pico-8 play session: no input (idle)

[t = 1 s] idle ~1s (no d-pad/buttons)
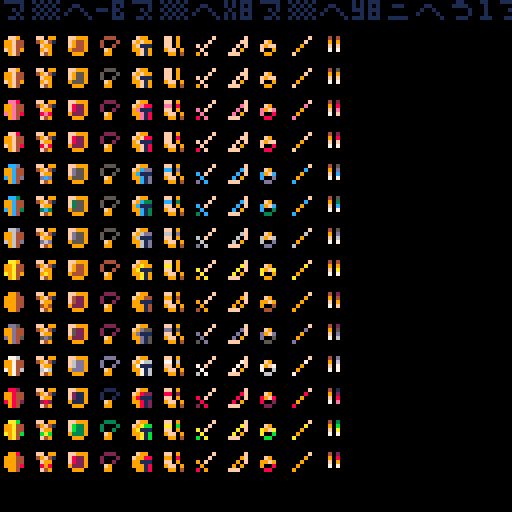

pico-8 cartridge
version 39
__lua__

printh('debug started','debug',true)
function debug(s)
 printh(tostr(s),'debug',false)
end

function clone(t1)
 local result={}
 for i=1,#t1 do
  result[i]=t1[i]
 end
 return result
end

function concat(t1,t2)
 local result=clone(t1)
 for i=1,#t2 do
  add(result,t2[i])
 end
 return result
end

colors={}

for i=0,13 do
 colors[i+1]={sget(i,8),sget(i,9),sget(i,10),sget(i,11)}
end

curindex=1

printh('debug started','debug',true)
function debug(s)
 printh(tostr(s),'debug',false)
end

running=0
function _update60()
 running+=1
 if btnp(6) then
  running=-1
 end

 if running <= 0 then
  return
 end

 if btnp(0) then
  curindex=curindex-1
 end
 if btnp(1) then
  curindex=curindex+1
 end
 curindex=mid(1,curindex,#colors)
end

function _draw()
 if running <= 0 then
  cls(2)
  return
 end
 cls()
 for sprite=0,10 do
  for color=1,#colors do
   pal(concat(concat({1},colors[curindex]),colors[color]),0)
   spr(sprite,sprite*8,color*8)
   
   pset(84,color*8+1,6)
   pset(84,color*8+2,7)
   pset(84,color*8+3,8)
   pset(84,color*8+4,9)
   
   pal()

   pset(82,color*8+1,sget(curindex-1,8))
   pset(82,color*8+2,sget(curindex-1,9))
   pset(82,color*8+3,sget(curindex-1,10))
   pset(82,color*8+4,sget(curindex-1,11))
  end
 end

 src="⁶-b⁶x8⁶y8ᶜ1⁶.ユユラョ◝◝◝◝⁶-#⁶.◝よ○○oエれ³⁸⁶-#ᶜ2⁶.\0@██… <ュ²1⁶.ムメミエエ゜~ュ⁶.	ᵇ○◝ュ◜◝◜⁶-#ᶜ1⁶.⁷エ○○|ュヲユ⁸⁶-#ᶜ2⁶.\0\0\0\0³³⁷ᶠ⁶-#ᶜ1⁶.\0\0\0\0\0⁷ユユ⁸⁶-#ᶜ5⁶.\0\0\0\0\0\0²\0⁸⁶-#ᶜ6⁶.\0\0\0\0\0\0⁴²⁸⁶-#ᶜd⁶.\0\0\0\0\0\0\0ᶜ⁸⁶-#ᶜf⁶.\0\0\0\0\0\0\0¹⁶-#ᶜ1⁶.\0\0\0\0➡️むシ?⁶.\0\0\0\0²⁴\0\0 ⁶. \0\0\0\0\0\0\0⁶.\0\0█Iそユユラ⁶-#⁶.ュヲンュ◝◝ン0⁸⁶-#ᶜ2⁶.\0\0\0\0\0\0\0ら⁸⁶-#ᶜ5⁶.\0\0\0\0\0\0\0¹⁸⁶-#ᶜ6⁶.\0\0\0\0\0\0⁶ᵉ²1ᶜ2⁶.らさお~◝◜◝◝⁶.○に◝ル◝◝◝◝⁶.³ᶠ⁷れネンン~⁶.\0\0\0\0\0\0\0³\n ⁶.ヲユナ<~ュヲナ⁶.ヨん◆ᵉᶜ⁵○◝²1⁶.◝ョョ◜◝◝ョ◝⁸⁶-#ᶜ8⁶.\0\0\0\0\0\0²\0²1ᶜ2⁶.ᶠᶠ⁷³¹\0¹\0⁸⁶-#ᶜ5⁶.@\0⁸\0\0\0\0(⁸⁶-#ᶜ6⁶.█`p<>せ⁶♥⁸⁶-#ᶜ7⁶.\0\0\0\0\0\0 ▮⁸⁶-#ᶜd⁶.\0\0█ら\0\0\0\0⁸⁶-#ᶜf⁶.\0█\0\0らXス@²1ᶜ5⁶.\0\0⁷\0\0\0\0ヌ⁸⁶-#ᶜ6⁶.\0\0ヲャ。ョャ▮⁸⁶-#ᶜ7⁶.¹\0\0\0²²⁴\r⁸⁶-#ᶜd⁶.ᵉᶠ\0⁴\0\0\0\0⁸⁶-#ᶜf⁶.\0\0\0\0ナ\0\0\0²1ᶜ5⁶.\0\0\0\0\0\0⌂⁴⁸⁶-#ᶜ6⁶.\0\0◝◝ユqqP⁸⁶-#ᶜd⁶.\0\0\0\0\0🅾️\0\n⁸⁶-#ᶜf⁶.\0\0\0\0ᶠ\0\0 ⁶-#ᶜ1⁶.█L⁸\0⁴\0¹¹⁸⁶-#ᶜ5⁶.\0\0\0\0\0\0\0█⁸⁶-#ᶜ6⁶.\0\0qs{|tn⁸⁶-#ᶜd⁶.\0\0█⁸█⬇️█\0⁸⁶-#ᶜf⁶.\0\0⁶░\0\0\n▮⁶-#ᶜ1⁶.\0あ…ppppp⁸⁶-#ᶜ5⁶.\0\0\0\0\0█☉☉⁸⁶-#ᶜ6⁶.\0\0ᵇᶠ⁷⁶⁶⁶⁸⁶-#ᶜd⁶.\0\0\0\0⁸⁸\0\0⁸⁶-#ᶜf⁶.\0\0⁴\0\0¹¹¹⁶-#ᶜ1⁶.\0れ⁸H 8x8⁸⁶-#ᶜ5⁶.\0\0\0\0@@\0\0⁸⁶-#ᶜ6⁶.\0\0⁷♥♥♥✽♥⁸⁶-#ᶜ7⁶.\0\0█\0\0\0\0\0⁸⁶-#ᶜd⁶.\0\0\0\0\0\0\0@⁸⁶-#ᶜf⁶.\0\0\0\0\0\0²\0⁶-#ᶜ1⁶.ヌル▮\0⁴⁴\0\0⁸⁶-#ᶜ5⁶.\0\0\0\0\0\0ろ\0⁸⁶-#ᶜ6⁶.\0\0ナヨャk•Z⁸⁶-#ᶜ7⁶.\0\0³²\0\0 █⁸⁶-#ᶜd⁶.\0\0\0\0\0█\0⁴⁸⁶-#ᶜf⁶.\0\0\0\0\0▮\0!²1ᶜ2⁶.ら\0\0\0\0\0\0\0⁸⁶-#ᶜ5⁶.\0\0▮▮ᶜ²⁴0⁸⁶-#ᶜ6⁶.?◝ヤフb`らア⁸⁶-#ᶜ7⁶.\0\0\0\0\0\0\0²⁸⁶-#ᶜd⁶.\0\0\0⁸█¹!¹⁸⁶-#ᶜf⁶.\0\0\0\0¹█\0\0²2ᶜ5⁶.\0\0²\0\0⁸\0\0⁸⁶-#ᶜ6⁶.\0\0¹⁵³³⁷ᶠ⁸⁶-#ᶜd⁶.\0\0\0²ᶜ⁴\0\0²2ᶜ1⁶.█ら@\0\0\0\0\0²2⁶.¹█$\0\0\0█ナ⁸⁶-#ᶜ5⁶.\0\0\0\0\0█\0\0²2ᶜ1⁶.ッッ◜◜◝◝◝ト\n⁶-#⁶.◝◝◝◝◝◝◝◜²1ᶜ2⁶.ら ◝◝◜ヲ@◝⁶.◝~◝◝◝◝ヲ◝²1⁶.~?゜ᶠ⁷³³¹⁸⁶-#ᶜ5⁶.\0\0\0\0\0⁴\0\0⁸⁶-#ᶜ6⁶.\0█\0Pp8$<⁸⁶-#ᶜ7⁶.\0\0\0█\0\0▮²⁸⁶-#ᶜd⁶.\0\0\0\0☉ららら⁸⁶-#ᶜf⁶.█@ナ \0\0⁸\0²1ᶜ5⁶.⁸\0\0\0ᶜ⁴²⁴⁸⁶-#ᶜ6⁶.!█!█ユユxき⁸⁶-#ᶜ7⁶.らaP`\0⁸\0\0⁸⁶-#ᶜd⁶.⁘ᵉ⁶⁷³³▒S⁸⁶-#ᶜf⁶.²\0█▮\0\0\0\0²1ᶜ5⁶.²\0\0\0\0\0\0⁸⁸⁶-#ᶜ6⁶.ュをュ◝ャン◜ユ⁸⁶-#ᶜ7⁶.¹1\0\0\0\0\0\0⁸⁶-#ᶜd⁶.\0\0\0\0⁴⁶¹⁷⁸⁶-#ᶜf⁶.\0⁸¹\0\0\0\0\0²1ᶜ2⁶.\0\0\0\0\0⁸「「⁸⁶-#ᶜ5⁶.\0²²ᵉ█\0\0█⁸⁶-#ᶜ6⁶.A…▥➡️3⁙¹¹⁸⁶-#ᶜ7⁶.8)\0\0\0\0\0\0⁸⁶-#ᶜd⁶.\0\0``@ナヌf⁸⁶-#ᶜf⁶.\0@\0\0\0\0\0\0²1ᶜ5⁶.█☉☉█…⁸⁸⁸⁸⁶-#ᶜ6⁶.e7swgcネ█⁸⁶-#ᶜ7⁶.⁸@\0\0\0\0\0\0⁸⁶-#ᶜd⁶.\0\0\0\0\0░⁴g⁸⁶-#ᶜf⁶.□\0⁴\0\0\0\0\0²5ᶜ6⁶.nv○=○み▤\0⁸⁶-#ᶜ7⁶.\0⁸\0\0\0\0\0\0⁸⁶-#ᶜd⁶.\0\0\0B█Fg◝⁸⁶-#ᶜf⁶.■¹\0\0\0\0\0\0²5ᶜ1⁶.\0\0\0\0\0\0\0 ⁸⁶-#ᶜ6⁶.リ○◝?や=%\0⁸⁶-#ᶜ7⁶.ᶜ█\0\0\0\0\0\0⁸⁶-#ᶜd⁶.\0\0\0█Bるソト²5ᶜ1⁶.\0\0\0\0\0\0²\0⁸⁶-#ᶜ2⁶.\0\0\0\0\0\0\0²⁸⁶-#ᶜ6⁶.ユるリリャzx8⁸⁶-#ᶜ7⁶.\0!\0\0\0\0\0\0⁸⁶-#ᶜd⁶.\0▮\0⁸\0✽▒E⁸⁶-#ᶜf⁶.⁷⁴\0\0\0\0\0\0²5ᶜ1⁶.\0 \0▮▮⁸⁸⁴⁸⁶-#ᶜ6⁶.ャOり@ナナユユ⁸⁶-#ᶜ7⁶.\0█\0█\0\0\0\0⁸⁶-#ᶜd⁶.\0▮゛'⁷³²\n⁸⁶-#ᶜf⁶.⁴\0\0\0\0\0\0\0²5ᶜ2⁶.ヌら█\0\0\0\0\0⁸⁶-#ᶜ6⁶.「0srりれCネ⁸⁶-#ᶜ7⁶.\0	\0¹²⁴█\0⁸⁶-#ᶜd⁶.⁴⁶ᶜ☉<8<「⁸⁶-#ᶜf⁶.¹\0\0\0\0\0\0\0²5ᶜ2⁶.◝◝◝◝◜◜ュヲ⁸⁶-#ᶜ6⁶.\0\0\0\0\0¹³⁷²1ᶜ2⁶.◝◝◝○◝◝◝◝⁶./ᶠ³「ᶠ⁷³\0\n⁶-#ᶜ1⁶.◝◝◝◝◝◝ョ◝²1ᶜ2⁶.◜ナ\0\0\0\0\0█²1⁶.◝?ᶜ²\0\0\0¹⁸⁶-#ᶜ5⁶.\0@ \0\0\0\0\0⁸⁶-#ᶜ6⁶.\0\0█`ぬ@っナ⁸⁶-#ᶜ7⁶.\0█\0\0\0…▮¥⁸⁶-#ᶜf⁶.\0\0@█@($⁴²6ᶜ7⁶.²$ᵇ⁴\0\0\0\0⁸⁶-#ᶜd⁶.ナ…\0\0\0\0\0\0⁸⁶-#ᶜf⁶.ᶜ²\0³\0\0\0\0²6ᶜ2⁶.\0▮8<ヘュヲュ⁸⁶-#ᶜ5⁶.ᶜᶜ⁶\0⁘\0\0\0⁸⁶-#ᶜd⁶.⁙⬇️▒²²\0\0\0²6ᶜ1⁶.\0\0\0¹\0\0\0\0⁸⁶-#ᶜ2⁶.\0ヲュ◜◝◝◝◝⁸⁶-#ᶜd⁶.⁷⁷³\0\0\0\0\0²6ᶜ2⁶.「◝◝◝◝◝◝◝⁸⁶-#ᶜ5⁶.█\0\0\0\0\0\0\0⁸⁶-#ᶜd⁶.f\0\0\0\0\0\0\0²6ᶜ2⁶.▮◝◝◝◝◝◝◝⁸⁶-#ᶜ5⁶.⁸\0\0\0\0\0\0\0⁸⁶-#ᶜd⁶.⁵\0\0\0\0\0\0\0²6ᶜ2⁶.\0◝◝◝◝◝◝◝⁸⁶-#ᶜd⁶.よ\0\0\0\0\0\0\0²2ᶜ5⁶. \0\0\0\0\0\0\0⁸⁶-#ᶜ8⁶.\0\0\0\0\0 \0\0⁸⁶-#ᶜd⁶.ト\0\0\0\0\0\0\0²2ᶜ5⁶.█\0\0\0\0\0\0\0⁸⁶-#ᶜ6⁶.「\0\0\0\0\0\0\0⁸⁶-#ᶜd⁶.a\0\0\0\0\0\0\0²2ᶜ1⁶.²\0▮█\0\0\0\0⁸⁶-#ᶜ6⁶.ヲヲナ@\0\0\0\0⁸⁶-#ᶜ8⁶.\0\0\0\0\0█\0\0⁸⁶-#ᶜd⁶.¹\0\0\0\0\0\0\0²2ᶜ1⁶.\0\0\0\0²\0\0\0⁸⁶-#ᶜ6⁶.らカxヲュ◜◝ュ⁸⁶-#ᶜ7⁶.\0 \0\0\0\0\0\0⁸⁶-#ᶜd⁶.?ᶜ⁴⁴\0\0\0\0⁸⁶-#ᶜf⁶.\0\0█\0\0\0\0\0²2ᶜ1⁶.\0\0\0\0█\0\0\0⁸⁶-#ᶜ6⁶.ᶠ゜¥4yワヤ◝⁸⁶-#ᶜ7⁶.\0\0⁴ᵇ⁶⁸▮\0⁸⁶-#ᶜd⁶.\0\0!\0\0\0\0\0²2ᶜ1⁶.ヘュ◝◝◝ワ◜ュ⁸⁶-#ᶜ6⁶.\0\0\0\0\0\0¹³²1 \n⁶-#ᶜ1⁶.◝◝◝◝◝◝{◝²1ᶜ2⁶.0▮\0\0\0\0\0\0⁸⁶-#ᶜ5⁶.\0@\0\0▮\0\0⁸⁸⁶-#ᶜ6⁶.\0\0@█ナユナ█⁸⁶-#ᶜ7⁶.\0\0█@\0\0\0\0⁸⁶-#ᶜd⁶.\0\0\0 \0\0\0\0⁸⁶-#ᶜf⁶.\0█\0\0\0\0\0\0²1ᶜ6⁶.ユュ◜◝◝◝◝?⁸⁶-#ᶜ7⁶.⁵³\0\0\0\0\0\0⁸⁶-#ᶜf⁶.\n\0¹\0\0\0\0\0²1ᶜ2⁶.\0\0█Pき ¹@⁸⁶-#ᶜ5⁶.\0\0\0\0\0\0\0¹⁸⁶-#ᶜ6⁶.◝○?ᶠ⁷¹\0\0²1ᶜ2⁶.◜◝◝◝ュ⁸\0き⁸⁶-#ᶜ5⁶.\0\0\0\0\0⁴\0▮⁸⁶-#ᶜ6⁶.¹\0\0\0\0\0\0\0²1ᶜ2⁶.◝◝◝◝◜ヲマモ⁸⁶-#ᶜ5⁶.\0\0\0\0¹\0\0▮⁸⁶-#ᶜd⁶.\0\0\0\0\0²\0\0²2   ᶜ1⁶.\0\0\0」\0\0\0\0 ²2⁶.\0\0\0\0\0\0⁴\0⁸⁶-#ᶜ5⁶.\0\0\0\0\0\0▮⁸²2ᶜ1⁶.\0\0\0\0\0\0@@⁸⁶-#ᶜ6⁶.ヲナら\0\0\0\0\0⁸⁶-#ᶜd⁶.\0\0\0█\0\0\0\0²2ᶜ1⁶.\0\0\0\0\0\0⁴▶⁸⁶-#ᶜ5⁶.\0\0\0\0¹\0\0\0⁸⁶-#ᶜ6⁶.◝◝◝◝◜ュユナ²2ᶜ1⁶.ま\0▮\0██\0ら⁸⁶-#ᶜ5⁶.\0\0\0\0@\0\0\0⁸⁶-#ᶜ6⁶.³⁷ᶠ゜??○?⁸⁶-#ᶜ7⁶.\0\0\0\0\0@\0\0⁸⁶-#ᶜd⁶.\0⁸\0\0\0\0█\0⁸⁶-#ᶜf⁶.⁴\0\0\0\0\0\0\0²2ᶜ1⁶.タュ◜◝◝◝◝◝\n⁶-#⁶.ワャン◝か\0\0\0⁸⁶-#ᶜ2⁶.\0\0\0\0`◝◝○⁸⁶-#ᶜ8⁶.\0\0\0\0\0\0\0█⁶-#ᶜ1⁶.○ン◝ツ\0\0\0\0⁸⁶-#ᶜ2⁶.\0\0\0 ワ◜◝◝⁸⁶-#ᶜ5⁶.\0⁴\0²⁸¹\0\0²1ᶜ2⁶.\0\0\0⁴◝◝◝◝⁸⁶-#ᶜ6⁶.ᶠ⁴\0\0\0\0\0\0⁸⁶-#ᶜd⁶.▮\0\0\0\0\0\0\0²1ᶜ2⁶.\0█きョョ◝よ◝⁸⁶-#ᶜ5⁶.¹\0▮\0²\0\0\0⁸⁶-#ᶜ8⁶.\0\0\0\0\0\0@\0⁸⁶-#ᶜd⁶.\0▮\0\0\0\0\0\0²1ᶜ2⁶.ユxuヤ~◝▥フ⁸⁶-#ᶜ5⁶.⁸\0☉\0¹\0\0\0⁸⁶-#ᶜ8⁶.\0█\0▮█\0f「²2⁶.\0\0□█ っ}ル⁸⁶-#ᶜd⁶.\0▮\0\0\0\0\0\0²2ᶜ8⁶.\0\0\nr○よモエ⁸⁶-#ᶜ9⁶.\0\0\0\0\0@■0²2ᶜ8⁶.\0\0\0\0。◝◝◜⁸⁶-#ᶜ9⁶.\0\0\0\0\0\0\0¹²2ᶜ8⁶.\0\0\0\0n◝◝ャ⁸⁶-#ᶜ9⁶.\0\0\0\0\0\0\0⁴²2ᶜ8⁶.\0\0█□V◝ト◝⁸⁶-#ᶜ9⁶.\0\0\0\0\0\0 \0²2ᶜ8⁶.\0³\0 をか◝よ⁸⁶-#ᶜ9⁶.\0\0\0\0\0\0\0@²2ᶜ8⁶.\0\0\0²□'OO⁸⁶-#ᶜ9⁶.\0\0\0\0\0\0\0▮⁸⁶-#ᶜd⁶.\0⁴\0\0\0\0\0\0²2ᶜ5⁶.▮\0\0\0\0\0\0\0⁸⁶-#ᶜ8⁶.\0\0\0\0¹⁸\0-²2ᶜ1⁶.○ユ\0\0\0\0\0\0⁸⁶-#ᶜ6⁶.█\0\0\0\0\0\0\0⁸⁶-#ᶜ8⁶.\0\0\0\0\0\0\0▮²2ᶜ1⁶.ナヲ⬆️\0\0\0\0\0⁸⁶-#ᶜ5⁶.▮\0²⁸\0\0\0\0⁸⁶-#ᶜ6⁶.ᶠ⁷\0\0\0\0\0\0⁸⁶-#ᶜ8⁶.\0\0\0\0\0\0▮\0²2ᶜ1⁶.◜◝ョョ8\0\0\0⁸⁶-#ᶜ5⁶.\0\0\0\0\0\0⁸\0\n²2⁶.\0\0\0\0\0\0き\0⁸⁶-#ᶜ8⁶.\0@\0 \0\0\0\0²2⁶.\0²¹\0\0\0\0\0²2ᶜ5⁶.\0\0\0\0\0\0\0█⁸⁶-#ᶜ8⁶.\0\0⁸²███\0⁸⁶-#ᶜd⁶.\0\0\0\0²\0\0\0²2ᶜ8⁶.⁴█\0 そ█\0▮⁸⁶-#ᶜ9⁶.\0\0 \0\0\0\0\0²2ᶜ8⁶.LHヲzョ◝◜@⁸⁶-#ᶜ9⁶.\0\0\0▒\0\0\0█²2ᶜ8⁶.ょヤ◝ワよo◝◝⁸⁶-#ᶜ9⁶.\0▮\0⁸@▮\0\0⁸⁶-#ᶜa⁶.\0\0\0\0\0█\0\0²8ᶜ9⁶.`…☉ヲ◝ュもq⁸⁶-#ᶜa⁶.\0\0\0\0\0\0@☉²8ᶜ9⁶.@かトよ\0³³ᶠ⁸⁶-#ᶜa⁶.\0\0 @◝ュュユ²8ᶜ9⁶.ョ◝ャク\0\0\0\0⁸⁶-#ᶜa⁶.\0\0⁴,◝◝◝◝²8ᶜ9⁶.7○◝コ█@ヲュ⁸⁶-#ᶜa⁶.\0\0\0*○よ⁷³²8ᶜ9⁶.\0\0\0◝+?○_⁸⁶-#ᶜa⁶.\0\0\0\0⁴\0\0\0²8ᶜ9⁶.⁸\0\0@⁷³!\0²8ᶜ2⁶.…ひ\0\0@\0██⁸⁶-#ᶜ9⁶.\0\0\0\0▮\0²\0²8ᶜ2⁶.とフ◝セ゜っスト⁸⁶-#ᶜ9⁶.\0\0\0\0\0\0⁴\0²8ᶜ2⁶.◝クヤトよ!コ⁴⁶.ヤ◝◝ャ◝w◝ト\n²8⁶.◝◝◝ト~○?\0⁸⁶-#ᶜ5⁶.\0\0\0\0\0\0@\0⁸⁶-#ᶜ9⁶.\0\0\0\0███\0⁸⁶-#ᶜa⁶.\0\0\0\0\0\0\0◝⁸⁶-#ᶜd⁶.\0\0\0 \0\0\0\0²8ᶜ1⁶.\0\0\0\0\0  \0⁸⁶-#ᶜ2⁶.◝◝◝}ユ▮▮\0⁸⁶-#ᶜ5⁶.\0\0\0█\0\0\0\0⁸⁶-#ᶜ6⁶.\0\0\0\0\0\0らら⁸⁶-#ᶜ9⁶.\0\0\0\0⁷ᶠᶜ⁸⁸⁶-#ᶜa⁶.\0\0\0\0\0ら³7²8ᶜ2⁶.◜ャ⬇️🐱✽\0\0\0⁸⁶-#ᶜ5⁶.\0⁴⁴⁴\0\0\0\0⁸⁶-#ᶜ6⁶.\0\0\0\0\0\0⁴た⁸⁶-#ᶜ9⁶.\0\0008xx▮\0\0⁸⁶-#ᶜa⁶.\0\0\0\0\0ヤめR⁸⁶-#ᶜd⁶.\0\0\0¹\0\0@\0⁸⁶-#ᶜf⁶.\0\0\0\0\0\0\0⁴²8ᶜ2⁶.よ○○\0\0\0\0\0⁸⁶-#ᶜ5⁶.@\0\0\0\0\0\0\0⁸⁶-#ᶜ6⁶.\0\0\0\0\0@◝O⁸⁶-#ᶜ9⁶.\0\0█゜▮\0\0\0⁸⁶-#ᶜa⁶.\0\0\0ナヤ?\0\0⁸⁶-#ᶜf⁶.\0\0\0\0\0█\0ぬ²8ᶜ2⁶.38\0\0\0\0\0\0⁸⁶-#ᶜ5⁶.⁸D\0\0\0\0\0\0⁸⁶-#ᶜ6⁶.\0\0\0\0\0Q+ᵉ⁸⁶-#ᶜ9⁶.\0█^\0\0\0\0\0⁸⁶-#ᶜa⁶.\0\0く◝◝\0⁴\0⁸⁶-#ᶜf⁶.\0\0\0\0\0なオヨ²8ᶜ2⁶.◀\0\0\0\0\0\0\0⁸⁶-#ᶜ6⁶.\0\0\0\0⁸ れ³⁸⁶-#ᶜ9⁶.█◝2\0\0\0\0\0⁸⁶-#ᶜa⁶.\0\0イ◝ネC\0\0⁸⁶-#ᶜf⁶.\0\0\0\0⁘う<ュ²8ᶜ6⁶.\0\0\0\0\0	gH⁸⁶-#ᶜ9⁶.|へ◝ \0\0\0\0⁸⁶-#ᶜa⁶.\0\0\0トンら█\0⁸⁶-#ᶜf⁶.\0\0\0\0⁶6「ほ²8ᶜ5⁶.\0\0\0\0\0▮ᶜ⁴⁸⁶-#ᶜ6⁶.\0\0\0\0\0\0ナ\0⁸⁶-#ᶜ9⁶.゛◝えっd⁸\0\0⁸⁶-#ᶜa⁶.ナ\0\0³⬇️'■³⁸⁶-#ᶜd⁶.\0\0\0 ⁸\0²⁸⁸⁶-#ᶜf⁶.\0\0\0⁴\0ら\0ユ²8ᶜ6⁶.\0\0\0\0\0\0ᵇ\0⁸⁶-#ᶜ9⁶.☉よ_p\0\0\0\0⁸⁶-#ᶜa⁶.w@ ᶠ◝ナユ\0⁸⁶-#ᶜf⁶.\0\0\0\0\0゜⁴◝²8ᶜ5⁶.\0\0\0\0\0¹⁶⁶⁸⁶-#ᶜ6⁶.\0\0\0\0\0\0@@⁸⁶-#ᶜ9⁶.○かフち\0\0▮\0⁸⁶-#ᶜa⁶.\0\0▮Tュb!0⁸⁶-#ᶜd⁶.\0\0\0\0\0▮\0\0⁸⁶-#ᶜf⁶.\0\0\0\0\0██▒²8ᶜ6⁶.\0\0\0\0\0\0☉る⁸⁶-#ᶜ9⁶.か█メV`\0\0\0⁸⁶-#ᶜa⁶. @▮た◆ゆv\0⁸⁶-#ᶜd⁶.\0\0\0\0▮@\0\0⁸⁶-#ᶜf⁶.\0\0\0\0\0¹¹=²8ᶜ2⁶.らナ\0\0\0\0\0\0⁸⁶-#ᶜ6⁶.\0\0\0\0\0\0➡️リ⁸⁶-#ᶜ9⁶.²□◝◜⁘⁴\0\0⁸⁶-#ᶜa⁶.\0\0\0¹ミャh\0⁸⁶-#ᶜd⁶.\0\0\0\0\0\0⁴ᶜ⁸⁶-#ᶜf⁶.\0\0\0\0\0\0²\0²8ᶜ2⁶.ミりナ\0\0\0\0\0⁸⁶-#ᶜ5⁶.\0 \0\0\0\0\0\0⁸⁶-#ᶜ6⁶.\0\0\0\0\0\0\0ン⁸⁶-#ᶜ9⁶.\0⁸゜ルき \0\0⁸⁶-#ᶜa⁶.\0\0\0ᵇ_ト◝⁶²8ᶜ2⁶.シ◝くナナ\0\0\0⁸⁶-#ᶜ5⁶.\0\0@\0\0\0\0\0⁸⁶-#ᶜ6⁶.\0\0\0\0\0\0¹!⁸⁶-#ᶜ9⁶.\0\0\0゜゜ぬ▮\0⁸⁶-#ᶜa⁶.\0\0\0\0\0Gモテ⁸⁶-#ᶜd⁶. \0²\0\0\0\0\0²8ᶜ2⁶.エヤ◝。。\0\0\0⁸⁶-#ᶜ5⁶.\0▮\0²²\0\0\0⁸⁶-#ᶜ9⁶.\0\0\0@ナョ{ち⁸⁶-#ᶜa⁶.\0\0\0\0\0\0░T⁸⁶-#ᶜd⁶.\0\0\0\0\0\0\0¹²8ᶜ2⁶.トヲ🅾️4うᵉ`\0⁸⁶-#ᶜ5⁶.\0\0aJ`ユ█\0⁸⁶-#ᶜ9⁶.\0\0\0\0\0¹¹l⁸⁶-#ᶜa⁶.\0\0\0\0\0\0⁴⧗⁸⁶-#ᶜd⁶.\0¹\0\0²\0\n\0\n²6ᶜa⁶.ト\0\0\0\0\0\0\0²6⁶.=\0\0\0\0\0\0\0⁸⁶-#ᶜd⁶.\0\0\0\0\0\0\0008⁸⁶-#ᶜf⁶.\0\0\0█\0\0\0\0²6ᶜ7⁶.\0\0\0@ ウ>y⁸⁶-#ᶜf⁶.³◝◝よト1り●²6ᶜd⁶.\0\0\0⁴\0\0\0\0⁸⁶-#ᶜf⁶.ヲナユユxxx☉²6ᶜ5⁶.\0\0\0\0\0\0\0¹⁸⁶-#ᶜ7⁶.\0\0\0\0¹ \0\0⁸⁶-#ᶜd⁶.\0\0\0\0\0\0²²⁸⁶-#ᶜf⁶.り➡️▒り\0█ニら²6ᶜ5⁶.\0\0\0\0\0\0██⁸⁶-#ᶜd⁶.\0\0\0\0\0\0@\0⁸⁶-#ᶜf⁶.ュ@○~xy¹³²6ᶜ5⁶.\0██らpp8○⁸⁶-#ᶜ8⁶.█\0\0\0\0\0\0\0⁸⁶-#ᶜa⁶.\0\0  \0\0²\0⁸⁶-#ᶜd⁶.\0\0@□\0⁸⁴\0⁸⁶-#ᶜf⁶.7⁷⁷\0\0███²6ᶜ5⁶.⁶³²³\0\0\0\0⁸⁶-#ᶜ7⁶.\0\0\0@██らら⁸⁶-#ᶜ8⁶.¹\0\0\0\0\0\0\0⁸⁶-#ᶜa⁶.⁸\0\0\0\0\0\0\0⁸⁶-#ᶜd⁶.\0\0	\0\0\0\0 ⁸⁶-#ᶜf⁶.ぬきオき@A\0¹²6ᶜ7⁶.\0\0\"->??7⁸⁶-#ᶜf⁶.ウヤツ□¹\0\0H²6ᶜ1⁶.\0\0\0\0█\0\0\0⁸⁶-#ᶜ2⁶.\0\0\0█\0\0\0\0⁸⁶-#ᶜ5⁶.ᵉ8(x`ら█ら⁸⁶-#ᶜ8⁶.▮@\0\0\0\0\0\0⁸⁶-#ᶜa⁶.@\0ら\0\0\0\0\0⁸⁶-#ᶜd⁶. \0▮\0\0\0@\0⁸⁶-#ᶜf⁶.¹\0²⁷\0\0<▮²6ᶜ5⁶.\0\0\0\0¹¹#?⁸⁶-#ᶜ8⁶.\0\0\0\0\0\0▮\0⁸⁶-#ᶜd⁶.\0\0¹¹\0²ᶜ\0⁸⁶-#ᶜf⁶.xチスららら\0\0²6ᶜd⁶.ᶜ⁸⁴\0\0\0\0²⁸⁶-#ᶜf⁶.1\0003⁷³タヲヲ²6ᶜ7⁶.\0\0\0\0\0\0¹\0⁸⁶-#ᶜf⁶.⁸ypユユ?~○²6ᶜ2⁶.@\0\0\0\0\0\0\0⁸⁶-#ᶜ5⁶.█\0\0\0\0\0\0\0⁸⁶-#ᶜa⁶.²\0\0\0\0\0\0\0⁸⁶-#ᶜd⁶.0\0\0\0\0\0⁴ᶜ⁸⁶-#ᶜf⁶.\0\0¹Aく¹ ナ²6ᶜ5⁶.\0\0\0\0█\0\0\0⁸⁶-#ᶜa⁶.○/\0\0\0\0\0\0⁸⁶-#ᶜd⁶.█▮\0\0\0き\0 ⁸⁶-#ᶜf⁶.\0\0¹²\0²³ᶠ²6ᶜa⁶.ャャ▮\0\0\0\0\0⁸⁶-#ᶜd⁶.⁴\0\0\0\0\0\0\0\n²6ᶜ1⁶.\0\0\0\0ユユナヲ⁸⁶-#ᶜ5⁶.\0█ナユ⁸⁸¥⁴⁸⁶-#ᶜd⁶.ら`▮⁸⁴⁴¹¹²6ᶜ1⁶.\0\0⁴ᶠ⁶ᶠ⁷⁷⁸⁶-#ᶜ5⁶.、゜ᵇ\0	\0⁸⁸⁸⁶-#ᶜd⁶.c`…▮▮▮▮▮²6ᶜ7⁶.U█あ  \0\0\0⁸⁶-#ᶜd⁶.\0\0@▮\0\0█\0⁸⁶-#ᶜf⁶.ち~%Hら█\0\0²6ᶜ7⁶.\0\0\0²▒\0⁴\0⁸⁶-#ᶜf⁶.\0\0◜ノ@ららナ²6ᶜ7⁶.\0\0\0🐱²²\0\0⁸⁶-#ᶜd⁶.\0\0 \0\0█\0 ⁸⁶-#ᶜf⁶.\0きれ¹¹¹⁷¹²6ᶜ1⁶.\0\0\0\0\0\0\0⁸⁸⁶-#ᶜ5⁶.███らヲュュル⁸⁶-#ᶜd⁶.``x4⁶³²³⁸⁶-#ᶜf⁶.³\0\0\0\0\0\0\0²6ᶜ1⁶.\0¹\0\0\0\0\0\0⁸⁶-#ᶜ5⁶.ᶠᵉ⁷⁷⁷⁷⁷³⁸⁶-#ᶜ7⁶.\0\0Ppxユユユ⁸⁶-#ᶜd⁶.▮\0\0\0\0\0\0⁴⁸⁶-#ᶜf⁶.\0\0そ☉█⁸⁸\0²6ᶜ7⁶.█ら◝ワ◝◝ヤ{⁸⁶-#ᶜf⁶.@\0\0⁸\0\0▮░²6ᶜ7⁶.=?ほ◝◜ロ•~⁸⁶-#ᶜf⁶.²\0H\0¹	ノ▒²6ᶜ7⁶.\0\0_◝ャ◝セト⁸⁶-#ᶜf⁶.\0\0き\0⁴\0& ²6ᶜ1⁶.⁘\0\0\0\0\0@\0⁸⁶-#ᶜ2⁶.\0▮⁴\0\0P\0`⁸⁶-#ᶜ5⁶.+.むゆ◜なゆお⁸⁶-#ᶜ7⁶.\0\0\0\0¹\0¹¹⁸⁶-#ᶜd⁶.\0█@@\0\0\0\0⁸⁶-#ᶜf⁶.\0\0¹¹\0¹\0\0²6ᶜ1⁶.\0\0\0\0\0²¹\0⁸⁶-#ᶜ2⁶.\0\0\0\0²¹\0\0⁸⁶-#ᶜ5⁶.\0\0\0¹⁵█🐱⁷⁸⁶-#ᶜ7⁶.\0\0@\0\0\0\0\0⁸⁶-#ᶜ8⁶.\0\0\0\0\0\0\0@⁸⁶-#ᶜd⁶.\0²¹░@⁴L8⁸⁶-#ᶜf⁶.ヲヲま\0\0\0\0\0²6ᶜ7⁶.\0\0\0x▮😐らま⁸⁶-#ᶜf⁶.\0\0ュ░ムp<D²6ᶜ7⁶.\0\0\0\0\0²\0\0⁸⁶-#ᶜd⁶.⁴\0\0\0\0\0\0\0⁸⁶-#ᶜf⁶.ナナ◝◝◝}__²6ᶜa⁶.\0\0\0\0\0\0@\0⁸⁶-#ᶜf⁶.•゜‖▶³a\0\0²6ᶜd⁶.\0■\0\0\0\0\0\0\n²1ᶜ5⁶.⁸²ᵉ¥,`\0\0⁸⁶-#ᶜd⁶.⁷⁵\0\0\0\0\0\0²1ᶜ5⁶.⁸\0▮\0\0\0\0\0⁸⁶-#ᶜ6⁶.ナナ\0\0\0\0\0\0⁸⁶-#ᶜd⁶.▮▮\0\0\0\0\0\0²5ᶜ6⁶.◝◝○◝◜ュョ◜⁸⁶-#ᶜd⁶.\0\0█\0¹¹\0¹²5ᶜ1⁶.\0\0\0⁸⁸▤\0⁸⁸⁶-#ᶜ6⁶.?◝\0█\0\0\0\0⁸⁶-#ᶜd⁶.\0\0レ⁷リ'⁙‖⁸⁶-#ᶜf⁶.ら\0\0\0\0\0\0\0²5ᶜ1⁶.\0\0▮Pらぬナホ⁸⁶-#ᶜ6⁶.|▶\0\0²\0\0\0⁸⁶-#ᶜd⁶.█ ¹⁷	³¹\0⁸⁶-#ᶜf⁶.³\0\0\0\0\0\0\0²5ᶜ1⁶.⁴²ᶜt⁶%!⬇️⁸⁶-#ᶜ2⁶.█Hニ² @●ᶜ²5ᶜ1⁶.\0\0\0\0A■ら@⁸⁶-#ᶜ2⁶.¹\0し²、⁸	-⁸⁶-#ᶜ6⁶.⁸\0\0\0\0\0\0\0⁸⁶-#ᶜ7⁶.ユユ\0\0\0\0\0\0⁸⁶-#ᶜd⁶.\0⁸\0\0\0\0 \0²5ᶜ1⁶.\0\0⁶\r⁵\0²⁘⁸⁶-#ᶜ2⁶.\0\0\0\0\0ᵉ	²⁸⁶-#ᶜ6⁶.\0\0\0\0@@オ█⁸⁶-#ᶜ7⁶.○よ\0\0\0\0\0\0⁸⁶-#ᶜd⁶.\0\0\0▮\0▮\0\0⁸⁶-#ᶜf⁶.█@らら██\0@²5ᶜ1⁶.\0\0\0\0\0██\0⁸⁶-#ᶜ6⁶.\0\0▮\0 <?○⁸⁶-#ᶜ7⁶.H¹\0▮\0\0\0\0⁸⁶-#ᶜd⁶.\0\0@@B²@\0⁸⁶-#ᶜf⁶.ほ◜//。¹\0\0²5ᶜ1⁶.\0\0⁵ᵉ◀¹\r²⁸⁶-#ᶜ2⁶.\0\0\0\0⁸\0▮\\⁸⁶-#ᶜ6⁶. \0\0\0\0\0\0\0⁸⁶-#ᶜ7⁶.★つ\0\0\0\0\0\0⁸⁶-#ᶜd⁶.@@\0\0\0\0\0\0⁸⁶-#ᶜf⁶.\r⁘\0\0\0\0\0\0²5ᶜ1⁶.\0@\0\0\0⁴\0\0⁸⁶-#ᶜ2⁶.²☉b█$@¹$⁸⁶-#ᶜ7⁶.¹\0\0\0\0\0\0\0⁸⁶-#ᶜf⁶.\0¹\0\0\0\0\0\0²5ᶜ1⁶.\0²`P¹0\0\0⁸⁶-#ᶜ2⁶.\0¹	³>ᶜp@⁸⁶-#ᶜ8⁶.█\0\0\0\0\0\0\0⁸⁶-#ᶜa⁶. \0\0\0\0\0\0\0⁸⁶-#ᶜd⁶.「\0\0\0@\0\0\0²5ᶜ1⁶.\0\0\0\0\0\0▮¹⁸⁶-#ᶜ2⁶.\0¹\0\0\0\0\0\0⁸⁶-#ᶜ6⁶.³⁶⁘<゛R⁸\0⁸⁶-#ᶜ7⁶.オ\0\0\0\0\0\0\0⁸⁶-#ᶜd⁶.\0\0マららてbp⁸⁶-#ᶜf⁶.,ヲ\0\0\0\0\0\0²5ᶜ1⁶.\0\0\0²²²²²⁸⁶-#ᶜ6⁶.😐う`ナナききき⁸⁶-#ᶜd⁶.@\0。、、TX\\⁸⁶-#ᶜf⁶.3c█\0\0\0\0\0²5ᶜ1⁶.\0\0\0███\0\0⁸⁶-#ᶜ2⁶.\0\0 \0@@@ナ⁸⁶-#ᶜ6⁶.よヤ▶、゜゜゜゜⁸⁶-#ᶜd⁶.@\0⁸³\0\0\0\0⁸⁶-#ᶜf⁶.\0▮\0\0\0\0\0\0²5ᶜ1⁶.\0\0\0⁴⁶³\0\0⁸⁶-#ᶜ2⁶.\0\0\0¹\0⁴²⁴⁸⁶-#ᶜ6⁶.◝◝ら@\0\0\0\0⁸⁶-#ᶜd⁶.\0\0\0000ユっヲ█\n⁶-#ᶜ1⁶.◝◝◝◝ト◝◝◝⁶.◝◜◝◝}◝ャ◝²1ᶜ5⁶.\0\0²⁴け⬆️ろ☉⁸⁶-#ᶜ6⁶.ゃヘ0\0\0\0\0\0⁸⁶-#ᶜd⁶.6▶イタ」j\0\0²1ᶜ5⁶.█⁴⁴²⁶⁵⬇️!⁸⁶-#ᶜd⁶.⁷³³¹¹²⁴²²1ᶜ2⁶. ⁸\0\0\0@\0\0⁸⁶-#ᶜ5⁶.▤²\0X@●`ᶜ⁸⁶-#ᶜd⁶.⁴\0\0\0\0\0\0\0²1ᶜ2⁶.²\0\0⁴² \0\0⁸⁶-#ᶜ5⁶.p;ハ	く⁸/○⁸⁶-#ᶜd⁶.\0\0\0\0\0\0█\0²1ᶜ2⁶.★	` ⁸\0¹\0⁸⁶-#ᶜ5⁶.$ロえ웃□スノょ⁸⁶-#ᶜd⁶.\0\0\0\0█\0\0 ²1ᶜ2⁶.▮¹ \0⁶⁸▮D⁸⁶-#ᶜ5⁶.'\"ᵉᶠ☉ん◆)⁸⁶-#ᶜ6⁶.@\0@ら\0\0\0\0⁸⁶-#ᶜd⁶.\0ら█\0\0\0\0\0⁸⁶-#ᶜf⁶.█\0\0\0\0\0\0\0²1ᶜ2⁶.\0\0\0█\0\0▮\0⁸⁶-#ᶜ5⁶.█@☉2ネ?dP⁸⁶-#ᶜ6⁶.•#$\0\0\0\0\0⁸⁶-#ᶜd⁶.d、SMᶜ@\0\0²1ᶜ2⁶.ᶜ4@pT っ²⁸⁶-#ᶜ5⁶.ヨゃも⬇️きエ4ユ⁸⁶-#ᶜd⁶.\0\0\0ᶜ²\0\0\0²1ᶜ2⁶.(Dtyそ⁘‖\0⁸⁶-#ᶜ5⁶.シつ⬅️●W#マタ⁸⁶-#ᶜd⁶.\0▮\0\0\0\0\0\0²1ᶜ2⁶.き,웃わ%⁶ゆx⁸⁶-#ᶜ5⁶.G⧗v¥あン¹♥⁸⁶-#ᶜd⁶.⁸\0\0\0\0\0\0\0²1ᶜ2⁶.³\n⁙●²b⁵\0⁸⁶-#ᶜ5⁶.スuムi‖。\nS⁸⁶-#ᶜd⁶.$█\0\0\0\0\0\0²1ᶜ2⁶.\0\0\0\0\0¹\0\0⁸⁶-#ᶜ5⁶.▒⁵	Dᶠ &く⁸⁶-#ᶜ6⁶.@らききナ@\0\0⁸⁶-#ᶜd⁶.<「T「▮うオL²1ᶜ2⁶.き\0きナ█⁴  ⁸⁶-#ᶜ5⁶.	 @\0³ねᵉ▥⁸⁶-#ᶜ6⁶.◀゜」⁙⁸\0\0\0⁸⁶-#ᶜd⁶.\0\0⁶ᶜ⁘\n\0⁴²1ᶜ2⁶.\0\r¹C# き@⁸⁶-#ᶜ5⁶.んヌテてTウ▶め⁸⁶-#ᶜd⁶.8▮ \0\0\0\0\0\n²1 ⁶-#ᶜ1⁶.ョ◝ヤに◝や~⁙⁸⁶-#ᶜ2⁶.²\0\0\0\0\0\0\0⁸⁶-#ᶜ5⁶.\0\0▮@\0²¹さ⁶-#ᶜ1⁶.gヤz◝ヤ◜○◝⁸⁶-#ᶜ5⁶.…▮█\0\0\0█\0²1⁶.き⁴\0⁴h@\0ろ⁸⁶-#ᶜd⁶.⁴\0\0\0\0\0\0\0²1ᶜ2⁶.\0\0 ⁴ら\0\0\0⁸⁶-#ᶜ5⁶.*せっ█\0▮ケ░²1ᶜ2⁶.¹⁴\0\0\0\0\0\0⁸⁶-#ᶜ5⁶.ムタ@⁘⁴웃¹\0²1ᶜ2⁶.▮□ ¹\0⁘▮▮⁸⁶-#ᶜ5⁶.	ヘれ4ソ(ろ⁴⁸⁶-#ᶜd⁶.█\0\0\0\0\0⁸\0²1ᶜ2⁶.\0¹ᵉ\0\0\0\0²⁸⁶-#ᶜ5⁶.-ナ¹●ᵉᵉ゛0²1ᶜ2⁶.@\0\0\0█\0\0\0⁸⁶-#ᶜ5⁶.⁵` そ\0¹\0█²1ᶜ2⁶.\"ろh▮⁴⁸\0█⁸⁶-#ᶜ5⁶.@2❎ち0らL▮⁸⁶-#ᶜd⁶.⁴¹\0¹\0\0¹\0²1ᶜ2⁶.⁵\0░▮2⁴\0⁘⁸⁶-#ᶜ5⁶.\"「\nれゃ□ ¹⁸⁶-#ᶜd⁶.\0⁴\0\0\0\0\0\0²1ᶜ2⁶.P。-█²\0\0@⁸⁶-#ᶜ5⁶.とら²Dさ⁸□□⁸⁶-#ᶜd⁶.\0\0█\0\0\0\0\0²1ᶜ2⁶.H\0\0⁴J\0\0\0⁸⁶-#ᶜ5⁶.ほo\0む⁘ █😐⁸⁶-#ᶜ8⁶.\0\0²\0\0\0\0\0⁸⁶-#ᶜd⁶.\0\0\0\0\0\0\0▮²1ᶜ2⁶.\0▮\0\0\0\0▮¹⁸⁶-#ᶜ5⁶.e@²」\0\0\0\n⁸⁶-#ᶜd⁶.\0\0\0\0⁸\0\0\0²1ᶜ2⁶.E\0\0\0\0\0\0\0⁸⁶-#ᶜ5⁶.き¹$\0\0⁴\0\0²1ᶜ2⁶.\0@ᶜ@\0\0\0\0⁸⁶-#ᶜ5⁶.7「@\0³8 \0⁸⁶-#ᶜd⁶.\0 \0\0\0\0\0\0\n⁶-#ᶜ1⁶.ョ~○○ワ◝メ◜⁸⁶-#ᶜ5⁶.²¹█\0\0\0\0¹⁶-#ᶜ1⁶.◝○ト○?にッヤ⁸⁶-#ᶜ5⁶.\0\0\0██\0\0\0⁶-#ᶜ1⁶.ョ○よヤ○ュッ◝⁸⁶-#ᶜ5⁶.\0\0@\0\0²\0\0⁶-#ᶜ1⁶.にッ◝ャ◝◝レ◝⁸⁶-#ᶜ5⁶.P⁵\0\0\0\0\0\0⁶-#ᶜ1⁶.ワか○◝ョシ◝◝⁸⁶-#ᶜ2⁶.⁸@\0\0\0\0\0\0⁸⁶-#ᶜ5⁶.\0 █\0\0(\0\0⁶-#ᶜ1⁶.ョか~◝トョよ]⁸⁶-#ᶜ2⁶.\0`\0\0 \0\0\0⁸⁶-#ᶜ5⁶.²\0▒\0\0²@ ⁶-#ᶜ1⁶.マえ◝ヤト◝○か⁸⁶-#ᶜ2⁶.\0@\0\0\0\0\0\0⁸⁶-#ᶜ5⁶.‖\"\0▮ \0\0@⁸⁶-#ᶜd⁶.\0\0\0\0\0\0█\0⁶-#ᶜ1⁶.oヤ◝ワイ◝ャ◝⁸⁶-#ᶜ5⁶.▮▮\0⁸□\0⁴\0⁶-#ᶜ1⁶.ョ◝○◝めやワョ⁸⁶-#ᶜ5⁶.²\0█\0@@\0\0⁶-#ᶜ1⁶.G,◜るフメ◝<⁸⁶-#ᶜ2⁶.\0@\0\0\0\0\0\0⁸⁶-#ᶜ5⁶.ま⧗¹=「□\0█⁶-#ᶜ1⁶.Mリかン]◝◝◜⁸⁶-#ᶜ2⁶.█\0@²\0\0\0\0⁸⁶-#ᶜ5⁶.2ᶜ ⁴け\0\0\0⁶-#ᶜ1⁶.にヤめゃおシャモ⁸⁶-#ᶜ2⁶.▮\0\0\0 \0\0\0⁸⁶-#ᶜ5⁶.@▮D6@(\0▮⁶-#ᶜ1⁶.◝トワ◝ヤヤメワ⁸⁶-#ᶜ5⁶.\0 ⁸\0▮\0□\0²1⁶.\0「\n\0\0□▮\0⁶-#ᶜ1⁶.ロ◝◜◝◝ャ◝ト⁸⁶-#ᶜ5⁶.	\0¹\0\0⁴\0\0²1⁶.\0\0\0\0\0\0\0¹\n⁶-#ᶜ1⁶.◝◜ムお◝ョよ◝⁸⁶-#ᶜ5⁶.\0¹\0\0\0\0\0\0⁶-#ᶜ1⁶.◝ロ◝◝◝◝◝7⁸⁶-#ᶜ6⁶.\0\0\0\0\0\0\0@⁸⁶-#ᶜf⁶.\0\0\0\0\0\0\0█⁶-#ᶜ1⁶.◜oョ◜◝◝ヤエ⁸⁶-#ᶜ7⁶.\0\0\0\0\0\0\0000⁶-#ᶜ1⁶.◝◝よワツ◝{ゃ⁸⁶-#ᶜ5⁶.\0\0\0\0\0\0█\0⁸⁶-#ᶜ7⁶.\0\0\0\0\0\0\0⁴⁸⁶-#ᶜd⁶.\0\0\0\0\0\0\0\"⁶-#ᶜ1⁶.◝ョよ○◝トまい⁸⁶-#ᶜ5⁶.\0\0\0\0\0\0F\0⁸⁶-#ᶜ7⁶.\0\0\0\0\0\0\0D⁸⁶-#ᶜd⁶.\0\0\0\0\0\0¹\0⁶-#ᶜ1⁶.ヤ{oャロワ◝ミ⁸⁶-#ᶜ2⁶.\0\0\0⁴\0\0\0\0⁸⁶-#ᶜ5⁶.▮██\0\0⁸\0▮⁸⁶-#ᶜ7⁶.\0\0\0\0\0\0\0⁴⁶-#ᶜ1⁶.}゜Kや◝よ◝ヤ⁸⁶-#ᶜ5⁶.\0█\0\0\0@\0▮⁶-#ᶜ1⁶.ャlュふほ◝Cみ⁸⁶-#ᶜ6⁶.\0\0\0\0\0\0\0@⁸⁶-#ᶜ7⁶.\0\0\0\0\0\0\0²⁸⁶-#ᶜd⁶.\0¹\0\0\0\0<\0⁶-#ᶜ1⁶.◝ヤ_ツ◝◝◝サ⁸⁶-#ᶜ7⁶.\0\0\0\0\0\0\0¹⁶-#ᶜ1⁶.ヤョ◜◝ンン~O⁸⁶-#ᶜ5⁶.\0\0\0\0⁴⁴█\0⁸⁶-#ᶜ6⁶.\0\0\0\0\0\0\0█⁸⁶-#ᶜ7⁶.\0\0\0\0\0\0\0 ⁶-#ᶜ1⁶.ョワせ◝◝◝◝せ⁸⁶-#ᶜ5⁶.\0⁸\0\0\0\0\0@⁸⁶-#ᶜ7⁶.\0\0\0\0\0\0\0▮⁶-#ᶜ1⁶.◝よwャ◝ャャk⁸⁶-#ᶜ7⁶.\0\0\0\0\0\0\0▮⁸⁶-#ᶜd⁶.\0\0\0\0\0\0\0⁴⁶-#ᶜ1⁶.むヤ◝◝ハョ◜ン⁸⁶-#ᶜ5⁶.¹▮\0\0⁸²\0\0⁸⁶-#ᶜ7⁶.\0\0\0\0\0\0\0⁴⁸⁶-#ᶜd⁶.\0\0\0\0\0\0\0²⁶-#ᶜ1⁶.◝◝ツ◝◝◜○め⁸⁶-#ᶜ5⁶.\0\0\0\0\0\0█\0⁸⁶-#ᶜ6⁶.\0\0\0\0\0\0\0@⁸⁶-#ᶜ7⁶.\0\0\0\0\0\0\0⁴⁶-#ᶜ1⁶.ト{ャ◝◝めュ◝⁸⁶-#ᶜ5⁶. ░\0\0\0@²\0⁸⁶-#ᶜd⁶.\0\0\0\0\0\0¹\0²1ᶜ5⁶.@█\0\0\0\0ぬ⁸\n⁶-#ᶜ1⁶.エ◜}トトヤ◝◝⁸⁶-#ᶜ5⁶.\0\0\0 \0\0\0\0⁶-#ᶜ1⁶.?よ?つ◝◝ト◜⁸⁶-#ᶜ5⁶.\0\0\0@\0\0\0\0⁸⁶-#ᶜ7⁶.@@\0\0\0\0\0\0⁸⁶-#ᶜd⁶.█\0\0\0\0\0\0\0⁸⁶-#ᶜf⁶.\0\0@\0\0\0\0\0⁶-#ᶜ1⁶.クテ」❎○◝◜◝⁸⁶-#ᶜ5⁶.\0\0\0`\0\0¹\0⁸⁶-#ᶜ7⁶.(!す\0\0\0\0\0⁶-#ᶜ1⁶.ウワエᶠトトyワ⁸⁶-#ᶜ5⁶. \0\0P\0\0\0⁸⁸⁶-#ᶜ6⁶.\0\0\0█\0\0\0\0⁸⁶-#ᶜ7⁶.¹⁸\0\0\0\0\0\0⁸⁶-#ᶜd⁶.\0\0000\0\0\0\0\0⁶-#ᶜ1⁶.も;め<め◝◜ヤ⁸⁶-#ᶜ5⁶.\0\0\0@\0\0¹\0⁸⁶-#ᶜ6⁶.\0\0\0²\0\0\0\0⁸⁶-#ᶜ7⁶.@DD\0\0\0\0\0⁸⁶-#ᶜd⁶.\0\0\0¹\0\0\0\0⁶-#ᶜ1⁶.ランン⬇️◝◝◝◝⁸⁶-#ᶜ5⁶.¹²\0|\0\0\0\0⁸⁶-#ᶜ7⁶.⁴⁴⁴\0\0\0\0\0⁶-#ᶜ1⁶.エら◝◜◝◝よ◝⁸⁶-#ᶜ5⁶.▮\0\0¹\0\0\0\0⁸⁶-#ᶜ6⁶.\0ᶠ\0\0\0\0\0\0⁸⁶-#ᶜ7⁶.\0▮\0\0\0\0\0\0⁶-#ᶜ1⁶.}ュや⬇️◝に◜○⁸⁶-#ᶜ5⁶.\0\0\0\0\0@\0\0⁸⁶-#ᶜ6⁶.\0\0\0<\0\0\0\0⁸⁶-#ᶜ7⁶.²²²\0\0\0\0\0⁸⁶-#ᶜd⁶.\0\0@\0\0\0\0\0⁶-#ᶜ1⁶.pヘッへ◝よゆ◝⁸⁶-#ᶜ5⁶.\0\0\0¹\0\0\0\0⁸⁶-#ᶜ7⁶.¹¹¹\0\0\0\0\0⁶-#ᶜ1⁶.Oa}}◝◝○ョ⁸⁶-#ᶜ6⁶.█お\0\0\0\0\0\0⁸⁶-#ᶜ7⁶. \0█\0\0\0\0\0⁶-#ᶜ1⁶.にᶠにぬよ◝ワャ⁸⁶-#ᶜ5⁶.@\0@@\0\0\0\0⁸⁶-#ᶜ6⁶.\0█\0⁷\0\0\0\0⁸⁶-#ᶜ7⁶.▮▮▮\0\0\0\0\0⁸⁶-#ᶜd⁶.\0\0\0⁸\0\0\0\0⁸⁶-#ᶜf⁶.\0@\0\0\0\0\0\0⁶-#ᶜ1⁶.ネᶜヤヤ◝◝]◝⁸⁶-#ᶜ2⁶.\0\0\0\0\0\0█\0⁸⁶-#ᶜ5⁶.⁴\0\0▮\0\0²\0⁸⁶-#ᶜ6⁶.\0ネ\0\0\0\0\0\0⁸⁶-#ᶜ7⁶.▮▮▮\0\0\0\0\0⁶-#ᶜ1⁶.セッャ⬇️◝◝ヤ◝⁸⁶-#ᶜ5⁶. \0\0|\0\0\0\0⁸⁶-#ᶜ7⁶.⁴⁴⁴\0\0\0\0\0⁸⁶-#ᶜd⁶.²¹\0\0\0\0\0\0⁶-#ᶜ1⁶.めッみ{ヤ◝ワ◝⁸⁶-#ᶜ2⁶.\0\0\0\0\0\0⁸\0⁸⁶-#ᶜ5⁶.\0¹@⁴\0\0\0\0⁸⁶-#ᶜ7⁶.D⁴⁴\0\0\0\0\0⁸⁶-#ᶜd⁶.\0\0\0█\0\0\0\0⁶-#ᶜ1⁶.◝ワ◝ュ◝◝◝◝⁸⁶-#ᶜ6⁶.\0\0\0³\0\0\0\0²1ᶜ5⁶.\0\0▮\0\0\0\0\0"
 ?src,0,0,1
end
__gfx__
00000000000000000000000000000000000000000000000000000000000000000000000000000000000000000000000000000000000000000000000000000000
00887000044033000443330000666000004330000440300000000400000004000000000000000400000000000000000000000000000000000000000000000000
03382200023421000476630006000600043877000880700000004000000084000043000000008000000000000000000000000000000000000000000000000000
03382200004330000476630006006000038111000440300008040000000804000834800000030000000000000000000000000000000000000000000000000000
08382700007870000366630000430000033817000344030000800000008030000800700000300000000000000000000000000000000000000000000000000000
00382000004230000033300000330000003817000033020007080000044400000077000008000000000000000000000000000000000000000000000000000000
00000000000000000000000000000000000000000000000000000000000000000000000000000000000000000000000000000000000000000000000000000000
00000000000000000000000000000000000000000000000000000000000000000000000000000000000000000000000000000000000000000000000000000000
4522555422d132000000000000000000000000000000000000000000000000000000000000000000000000000000000000000000000000000000000000000000
9988d3d94562b8000000000000000000000000000000000000000000000000000000000000000000000000000000000000000000000000000000000000000000
ffefcc6a9d78a9000000000000000000000000000000000000000000000000000000000000000000000000000000000000000000000000000000000000000000
77f77777f67e77000000000000000000000000000000000000000000000000000000000000000000000000000000000000000000000000000000000000000000
